2-way image classification set "data" from GitHub (rakha-elctrnx/cnn-plant-disease); label vocabulary: diseased, healthy.

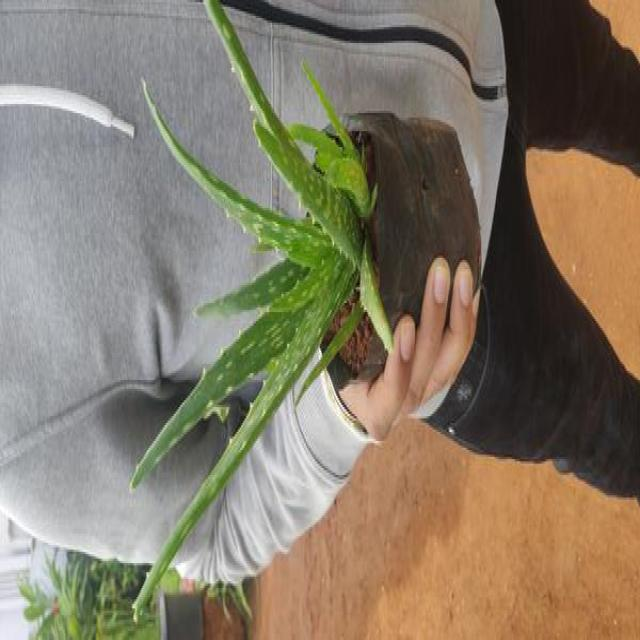
Label: healthy

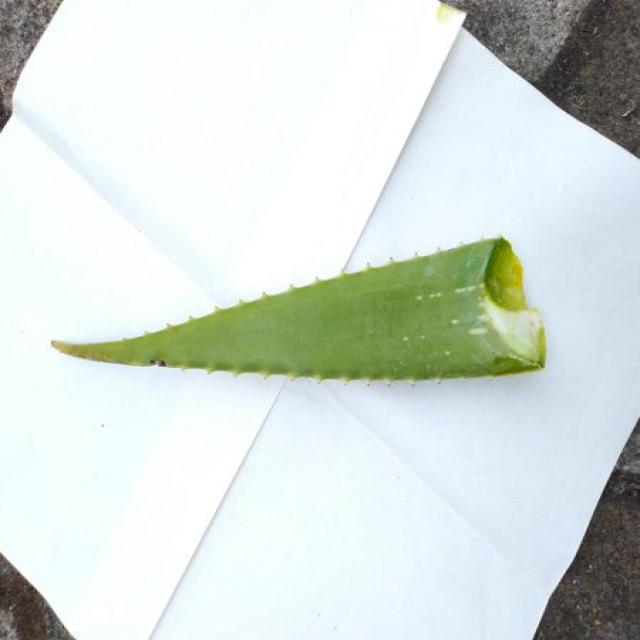
Label: healthy

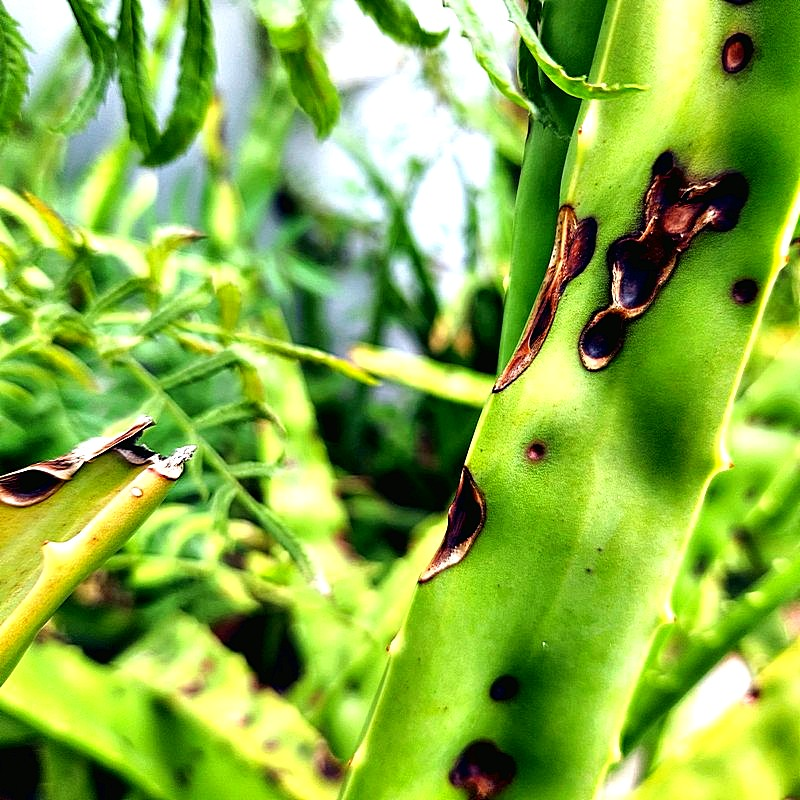
Label: diseased

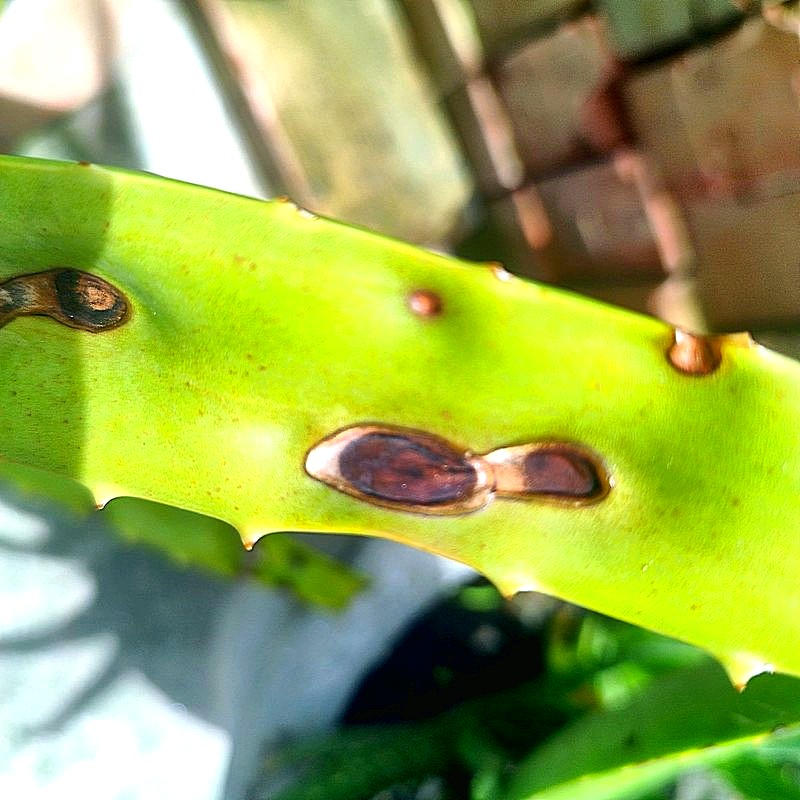
Label: diseased

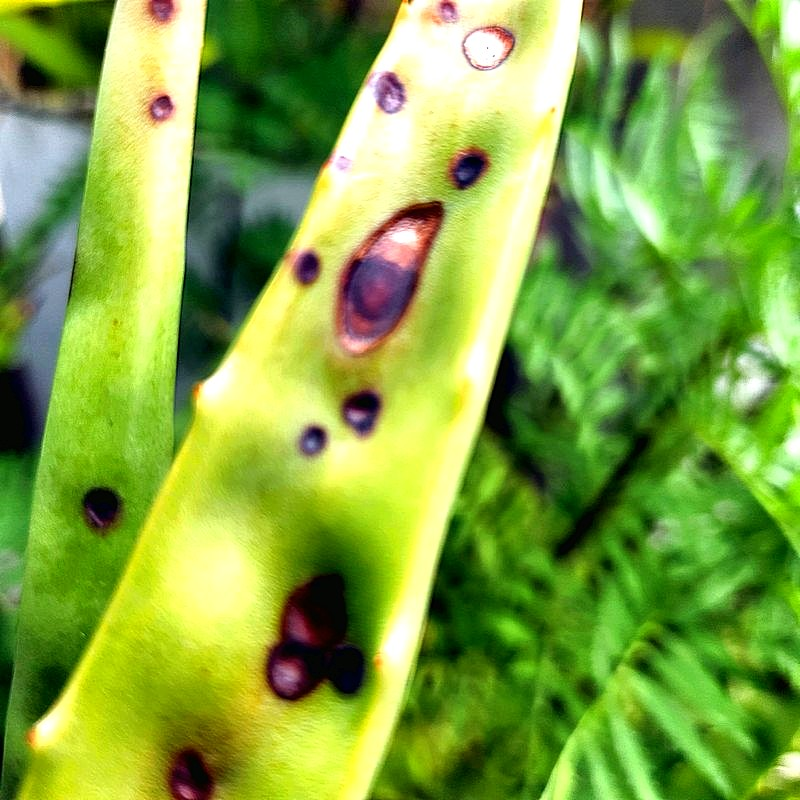
Label: diseased

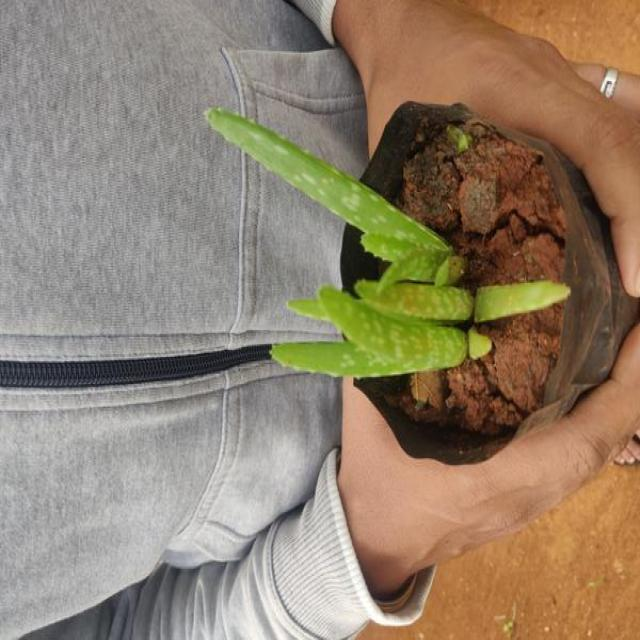
Label: healthy
